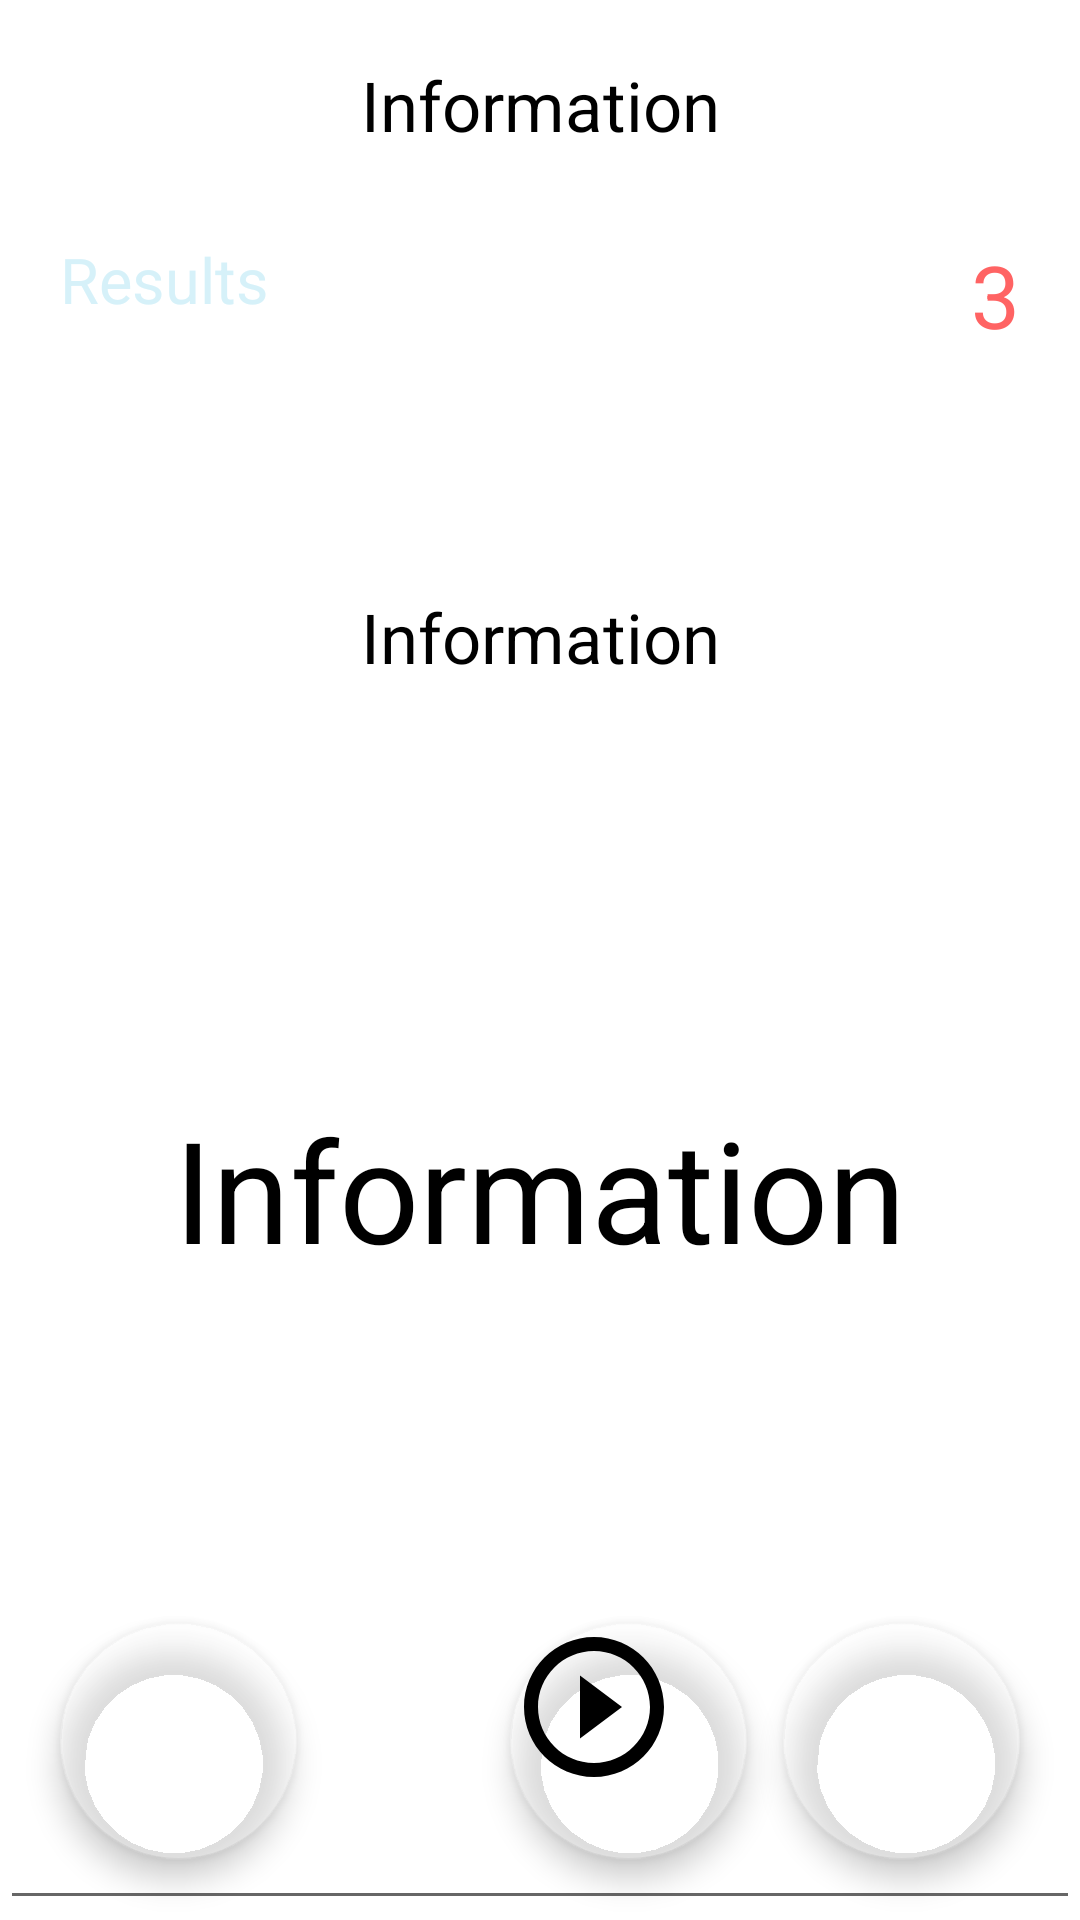

This screen was rendered from an Android layout file. Write that file and the resources it references.
<!-- AndroidManifest.xml: application theme Theme.mword -->
<!-- res/layout/activity_write_screen.xml -->
<?xml version="1.0" encoding="utf-8"?>
<androidx.constraintlayout.widget.ConstraintLayout xmlns:android="http://schemas.android.com/apk/res/android"
    xmlns:app="http://schemas.android.com/apk/res-auto"
    xmlns:tools="http://schemas.android.com/tools"
    android:layout_width="match_parent"
    android:layout_height="match_parent"
    tools:context=".WriteScreen">
    <LinearLayout
        android:id="@+id/layout_writescreen_information_controls_main"
        android:layout_width="match_parent"
        android:layout_height="match_parent"
        app:layout_constraintTop_toTopOf="parent"
        android:orientation="vertical">

        <TextView
            android:id="@+id/textview_writescreen_information"
            android:layout_width="match_parent"
            android:layout_height="70dp"
            android:gravity="center"
            android:maxLines="4"
            android:lines="4"
            android:text="Information"
            android:textAlignment="center"
            android:textColor="@color/black"
            android:textSize="23sp" />

        <LinearLayout
            android:id="@+id/layout_writescreen_information_controls"
            android:layout_width="match_parent"
            android:layout_height="match_parent"
            android:orientation="vertical">

            <TextView
                android:id="@+id/textview_view_native_word"
                android:layout_width="match_parent"
                android:layout_height="0dp"
                android:layout_weight="1"
                android:gravity="center"
                android:text="Information"
                android:textAlignment="center"
                android:textColor="@color/black"
                android:textSize="23sp" />

            <EditText
                android:id="@+id/textview_write_eng_word"
                android:layout_width="match_parent"
                android:layout_height="0dp"
                android:layout_weight="1"
                android:gravity="top|center"
                android:text="Information"
                android:textAlignment="center"
                android:textColor="@color/black"
                android:textSize="47sp" />
        </LinearLayout>

    </LinearLayout>

    <TextView
        android:id="@+id/textview_write_screen_resutls"
        android:layout_width="200dp"
        android:layout_height="120dp"
        android:background="@android:color/transparent"
        android:gravity="left|center|top"
        android:text="Results"
        android:textColor="@color/duck_egg_blue"
        android:textSize="21sp"
        android:layout_marginLeft="20dp"
        android:layout_marginTop="79dp"
        app:layout_constraintTop_toTopOf="parent"
        app:layout_constraintLeft_toLeftOf="parent"/>

    <TextView
        android:id="@+id/textview_write_screen_counter"
        android:layout_width="60dp"
        android:layout_height="60dp"
        android:background="@android:color/transparent"
        android:gravity="right|center|top"
        android:text="3"
        android:textColor="@color/grapefruit"
        android:textSize="29sp"
        android:layout_marginRight="20dp"
        android:layout_marginTop="79dp"
        app:layout_constraintTop_toTopOf="parent"
        app:layout_constraintRight_toRightOf="parent"/>

    <com.google.android.material.floatingactionbutton.FloatingActionButton
        android:id="@+id/fab_write_screen_prev"
        android:layout_width="79dp"
        android:layout_height="79dp"
        android:layout_alignParentRight="true"
        android:layout_alignParentBottom="true"
        android:layout_gravity="end"
        android:layout_marginLeft="20dp"
        android:layout_marginBottom="20dp"
        android:src="@drawable/ic_prev"
        app:backgroundTint="#4DFFFFFF"
        app:maxImageSize="@dimen/design_fab_size_normal"
        app:layout_constraintBottom_toBottomOf="parent"
        app:layout_constraintLeft_toLeftOf="parent"
        tools:ignore="SpeakableTextPresentCheck" />

    <com.google.android.material.floatingactionbutton.FloatingActionButton
        android:id="@+id/fab_write_screen_play"
        android:layout_width="79dp"
        android:layout_height="79dp"
        android:src="@drawable/ic_play_button_64"
        app:backgroundTint="#4DFFFFFF"
        app:maxImageSize="@dimen/design_fab_size_normal"
        tools:ignore="SpeakableTextPresentCheck"
        android:layout_alignParentRight="true"
        android:layout_alignParentBottom="true"
        android:layout_gravity="center|end"
        android:layout_marginLeft="170dp"
        android:layout_marginBottom="20dp"
        app:layout_constraintBottom_toBottomOf="parent"
        app:layout_constraintLeft_toLeftOf="parent"/>

    <com.google.android.material.floatingactionbutton.FloatingActionButton
        android:id="@+id/fab_write_screen_next"
        android:layout_width="79dp"
        android:layout_height="79dp"
        android:layout_gravity="end"
        android:layout_marginEnd="20dp"
        android:layout_marginBottom="20dp"
        android:src="@drawable/ic_next"
        app:backgroundTint="#4DFFFFFF"
        app:maxImageSize="@dimen/design_fab_size_normal"
        app:layout_constraintBottom_toBottomOf="parent"
        app:layout_constraintEnd_toEndOf="parent"
        tools:ignore="SpeakableTextPresentCheck" />

</androidx.constraintlayout.widget.ConstraintLayout>
<!-- resources referenced by this layout -->
<resources>
  <color name="black">#FF000000</color>
  <color name="duck_egg_blue">#d6f1f9</color>
  <color name="grapefruit">#ff6363</color>
  <dimen name="design_fab_size_normal">56dp</dimen>
  <!-- drawable ic_play_button_64 (drawable) -->
  <vector android:height="64dp" android:tint="#676766"
      android:viewportHeight="24"
      android:viewportWidth="24"
      android:width="64dp"
      xmlns:android="http://schemas.android.com/apk/res/android">
      <path
          android:fillColor="@android:color/black"
          android:pathData="M10,16.5l6,-4.5 -6,
          -4.5v9zM12,2C6.48,2 2,
          6.48 2,12s4.48,10 10,10 10,-4.48 10,
          -10S17.52,2 12,2zM12,20c-4.41,0 -8,
          -3.59 -8,-8s3.59,-8 8,-8 8,3.59 8,8 -3.59,8 -8,8z"/>
  </vector>
  <!-- drawable ic_prev (drawable) -->
  <vector xmlns:android="http://schemas.android.com/apk/res/android"
      android:width="24dp"
      android:height="24dp"
      android:viewportWidth="24"
      android:viewportHeight="24"
      android:tint="?attr/colorControlNormal">
    <group
        android:name="rotationGroup"
        android:pivotX="12"
        android:scaleX="-1" >
    <path
        android:fillColor="@android:color/transparent"
        android:pathData="M15.5,5l-4.5,0l5,7l-5,7l4.5,0l5,-7z"/>
    <path
        android:fillColor="@android:color/transparent"
        android:pathData="M8.5,5l-4.5,0l5,7l-5,7l4.5,0l5,-7z"/>
    </group>
  </vector>
  <style name="Theme.mword" parent="Theme.MaterialComponents.DayNight.DarkActionBar">
  
          
          <item name="colorPrimary">@color/purple_500</item>
          <item name="colorPrimaryVariant">@color/purple_700</item>
          <item name="colorOnPrimary">@color/white</item>
          
          <item name="colorSecondary">@color/teal_200</item>
          <item name="colorSecondaryVariant">@color/teal_700</item>
          <item name="colorOnSecondary">@color/black</item>
          
          <item name="android:statusBarColor" tools:targetApi="l">?attr/colorPrimaryVariant</item>
          
      </style>
  <color name="purple_500">#47404E</color>
  <color name="purple_700">#AAAAAA</color>
  <color name="white">#FFFFFF</color>
  <color name="teal_200">#FF03DAC5</color>
  <color name="teal_700">#FF018786</color>
</resources>
